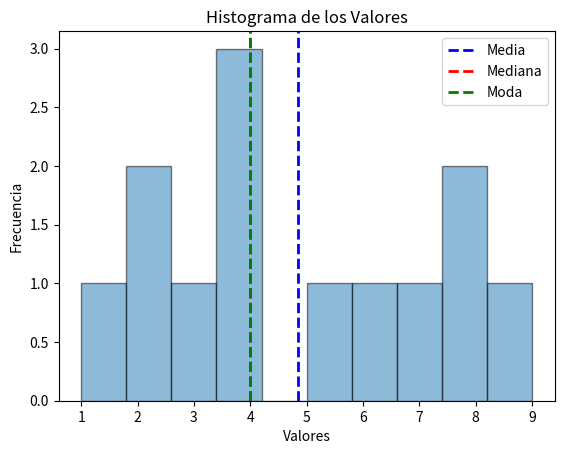

Python code for this plot:
import pandas as pd
import matplotlib.pyplot as plt

# Crear un DataFrame de ejemplo
data = {'values': [1, 2, 2, 3, 4, 4, 4, 5, 6, 7, 8, 8, 9]}
df = pd.DataFrame(data)

# Calcular la media
media = df['values'].mean()

# Calcular la mediana
mediana = df['values'].median()

# Calcular la moda
moda = df['values'].mode()

# Mostrar los resultados
print(f"Media: {media}")
print(f"Mediana: {mediana}")
print(f"Moda: {moda[0]}")  # Tomamos el primer valor de la moda en caso de multimodalidad

# Crear un histograma de los valores
plt.hist(df['values'], bins=10, alpha=0.5, edgecolor='black')

# Añadir líneas para la media, mediana y moda
plt.axvline(media, color='blue', linestyle='dashed', linewidth=2, label='Media')
plt.axvline(mediana, color='red', linestyle='dashed', linewidth=2, label='Mediana')
plt.axvline(moda[0], color='green', linestyle='dashed', linewidth=2, label='Moda')  # Tomamos el primer valor de la moda

# Agregar leyenda
plt.legend()

# Mostrar el gráfico
plt.title('Histograma de los Valores')
plt.xlabel('Valores')
plt.ylabel('Frecuencia')
plt.show()
